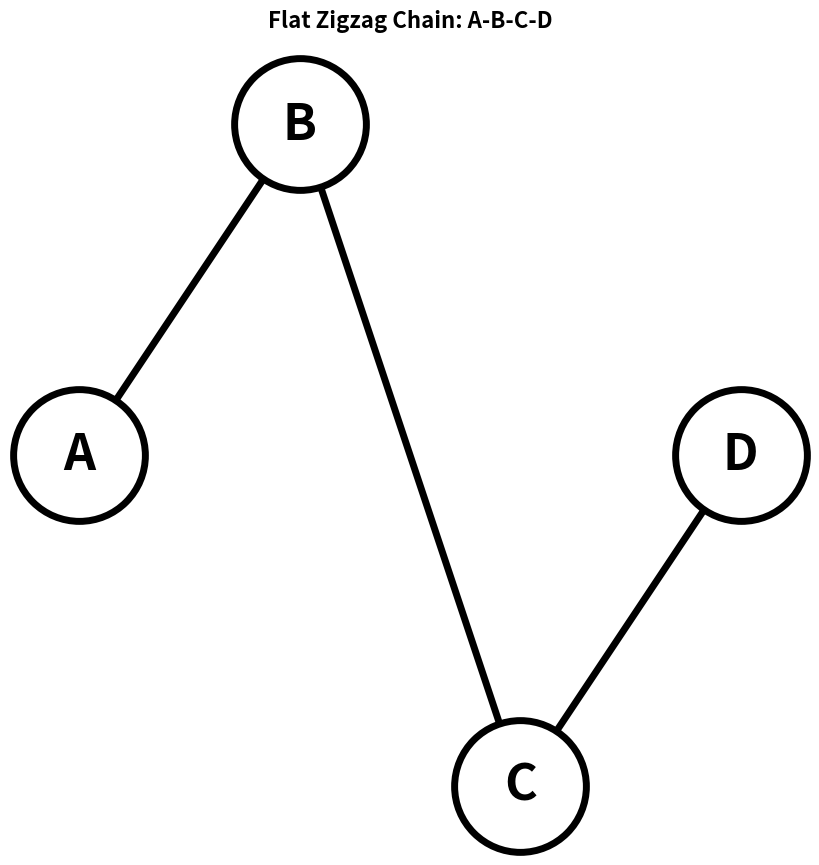
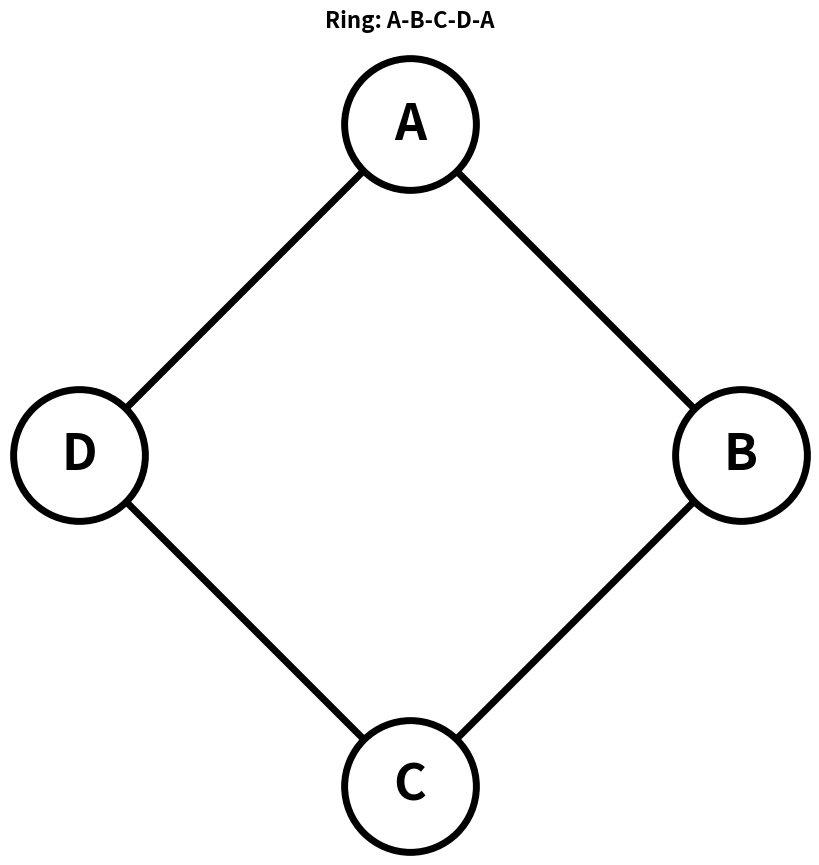
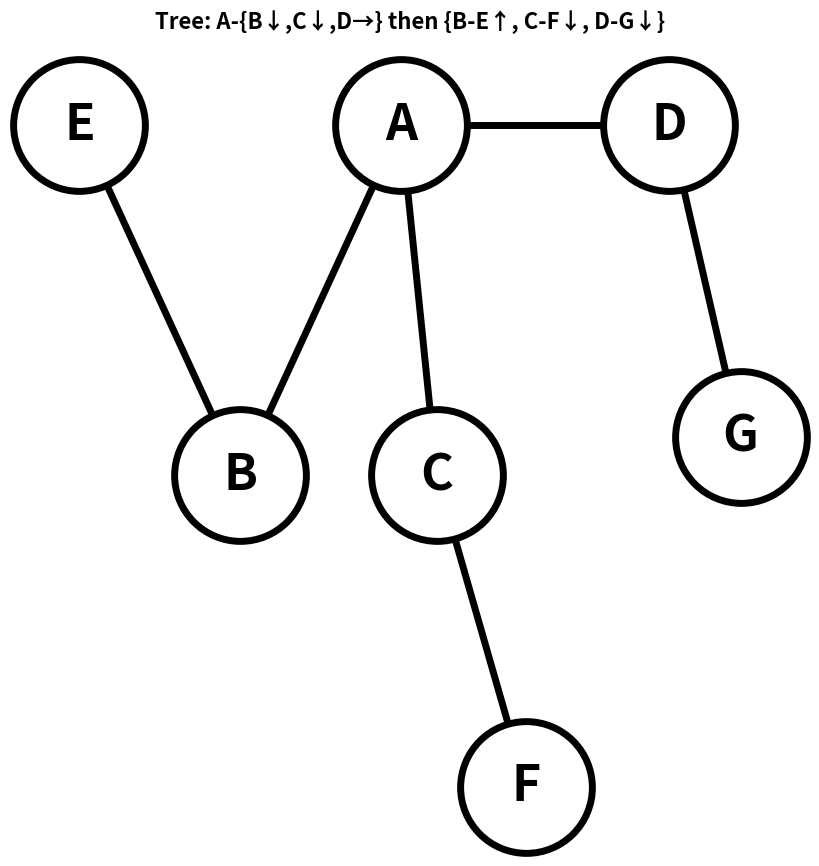
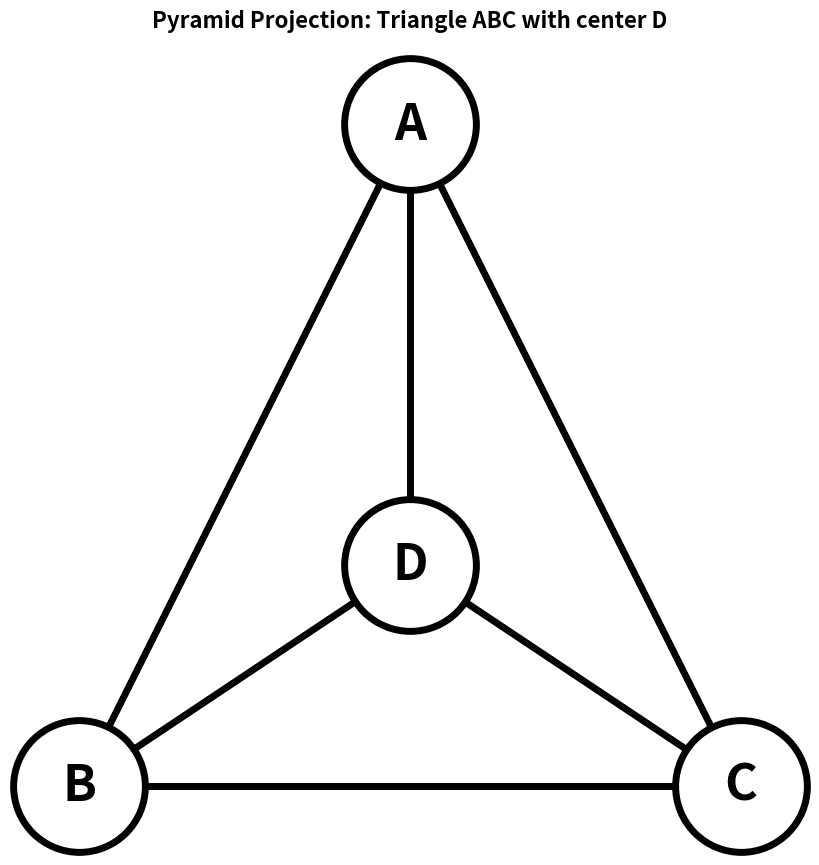

Here is the Python script that generated these plots, in order:
#!/usr/bin/python3
import matplotlib.pyplot as plt
import networkx as nx

# Common styling function
def draw_graph(G, positions, title, filename):
    plt.figure(figsize=(8, 8))
    nx.draw(
        G, positions,
        with_labels=True,
        node_size=9000,      # Size of circles
        node_color='white',
        edgecolors='black',
        font_size=36,
        font_weight='bold',
        edge_color='black',
        width=5,             # Width of edges
        linewidths=5,        # Width of node borders
    )
    plt.title(title, fontsize=16, fontweight='bold', pad=20)
    plt.savefig(filename)

# 1. Zigzag Chain [A-B-C-D] - flatter, more horizontal
G1 = nx.Graph()
zigzag_positions = {
    "A": (0, 0),
    "B": (150, 30),
    "C": (300, -30),
    "D": (450, 0)
}
G1.add_nodes_from(zigzag_positions.keys())
zigzag_edges = [("A", "B"), ("B", "C"), ("C", "D")]
G1.add_edges_from(zigzag_edges)
draw_graph(G1, zigzag_positions, "Flat Zigzag Chain: A-B-C-D", "chain.pdf")

# 2. Ring with four elements
G2 = nx.Graph()
ring_positions = {
    "A": (0, 100),      # Top
    "B": (100, 0),      # Right
    "C": (0, -100),     # Bottom
    "D": (-100, 0)      # Left
}
G2.add_nodes_from(ring_positions.keys())
ring_edges = [("A", "B"), ("B", "C"), ("C", "D"), ("D", "A")]
G2.add_edges_from(ring_edges)
draw_graph(G2, ring_positions, "Ring: A-B-C-D-A", "ring_graph.pdf")

# 3. Tree structure: A-B,A-C down; D right; B-E up (zigzag); C-F,D-G down with angle
G3 = nx.Graph()
tree_positions = {
    "A": (0, 150),      # Root at center-top
    "B": (-90, 60),     # Down and left from A (~127 units)
    "C": (20, 60),       # Down from A (130 units)
    "D": (150, 150),    # To the right of A (130 units)
    "E": (-180, 150),   # Same y as A and D for horizontal alignment
    "F": (70, -20),     # Moved up to compress image height
    "G": (190, 70)      # Down from D with small angle (~134 units)
}
G3.add_nodes_from(tree_positions.keys())
tree_edges = [("A", "B"), ("A", "C"), ("A", "D"), ("B", "E"), ("C", "F"), ("D", "G")]
G3.add_edges_from(tree_edges)
draw_graph(G3, tree_positions, "Tree: A-{B↓,C↓,D→} then {B-E↑, C-F↓, D-G↓}", "tree_graph.pdf")

# 4. Pyramid projection: Triangle [A-B-C] with center D connected to all
G4 = nx.Graph()
pyramid_positions = {
    "A": (0, 150),      # Top of triangle
    "B": (-130, -75),   # Bottom left of triangle
    "C": (130, -75),    # Bottom right of triangle
    "D": (0, 0)         # Center
}
G4.add_nodes_from(pyramid_positions.keys())
pyramid_edges = [("A", "B"), ("B", "C"), ("C", "A"), ("D", "A"), ("D", "B"), ("D", "C")]
G4.add_edges_from(pyramid_edges)
draw_graph(G4, pyramid_positions, "Pyramid Projection: Triangle ABC with center D", "pyramid_graph.pdf")
